Labelled photos from "clear_road_signs", an image-classification folder in MachineLearningVisionRG/GRATS. The possible labels are: no entry, no left turn, no parking, no right turn, stop.

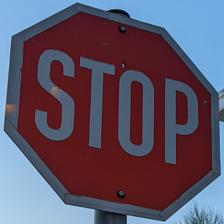
Label: stop

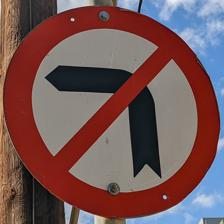
Label: no left turn

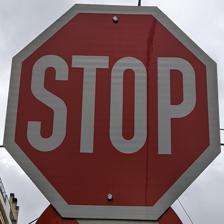
Label: stop

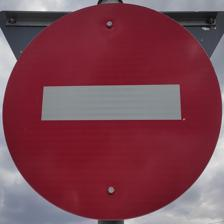
Label: no entry

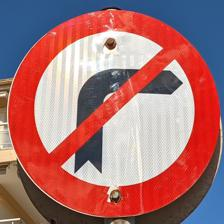
Label: no right turn

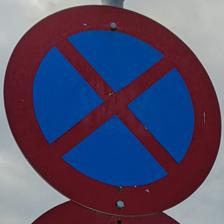
Label: no parking
